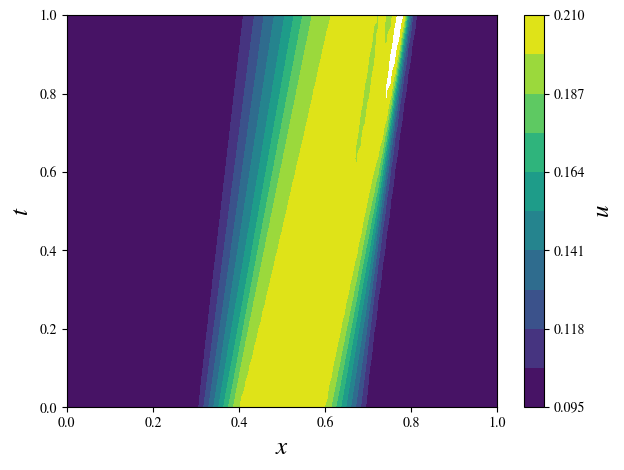
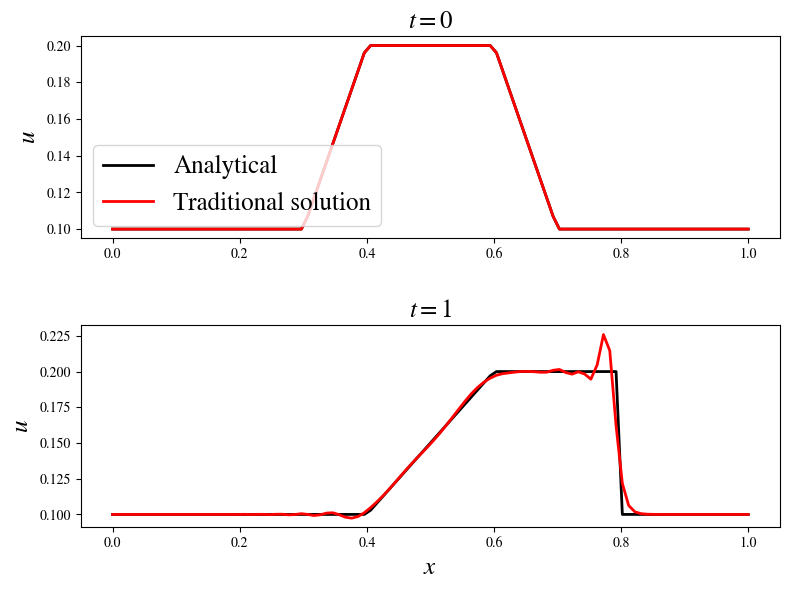

Generate these figures, in order, with matplotlib:
#Traditional solver for the 1-D Burger's equation.
''' 
For this problem, we'll be solving the 1-D Burger's equation applying the Lax-Wendroff 2nd order scheme.
[redacted]
based on Lax-Friedrichs and Lax-Wendroff Schemes)
'''
import numpy as np
import time
import os
from mpl_toolkits.mplot3d import Axes3D
import matplotlib.pyplot as plt
from matplotlib import cm, rcParams
from matplotlib.ticker import LinearLocator, FormatStrFormatter

rcParams['mathtext.fontset'] = 'stix'
rcParams['font.family'] = 'STIXGeneral'

if not os.path.exists('./burgers'):
    os.makedirs('./burgers')
    
#############################################################
## DOMAIN AND BOUNDARIES

# Bounds
x0 = 0.0
xf = 1.0
t0 = 0.0
tf = 1.0

# Generate refined boundaries
nx = 101
nt = 101

MSE_ana = 10000
MSE_target = 3.341854081927567e-06

while MSE_ana > MSE_target:
    x = np.linspace(x0,xf,nx)
    t = np.linspace(t0,tf,nt)
    X,T= np.meshgrid(x,t) 

    # Save the results to this grid
    Ugrid = np.zeros([nt,nx]) # Matrix that only receives the results from each time instance at each line.

    ## 1-D linear advection problem
    delta_x = x[1] - x[0]   # since it is a linear distribution 
    delta_t = t[1] - t[0]   # From the original inputs, it gives a*delta_t/delta_x == 0.5, which matches the stability conditions

    '''
    print('delta_x = ', delta_x)
    print('delta_t = ', delta_t)
    print(' ')
    '''
    Ugrid[:,0] = 0.1
    Ugrid[:,-1] = 0.1
    for xi in range(nx):
        # Compute break points
        xb1 = 0.3
        xb2 = 0.4
        xb3 = 0.6
        xb4 = 0.7
        if x[xi] <= xb1:
            Ugrid[0][xi] = 0.1
        elif x[xi] > xb1 and x[xi] <= xb2:
            Ugrid[0][xi] = 0.1 + 0.1*(x[xi]-xb1)/(xb2-xb1)
        elif x[xi] > xb2 and x[xi] <= xb3:
            Ugrid[0][xi] = 0.2
        elif x[xi] > xb3 and x[xi] <= xb4:
            Ugrid[0][xi] = 0.2 - 0.1*(x[xi]-xb3)/(xb4-xb3)
        elif x[xi] > xb4:
            Ugrid[0][xi] = 0.1

    def analytical_sol():
        # Analytical solution
        Outputs = np.zeros([nt,nx])
        for ti in range(nt):
            for xi in range(nx):
                # Compute break points
                xb1 = 0.3 + 0.1*t[ti]
                xb2 = 0.4 + 0.2*t[ti]
                xb3 = 0.6 + 0.2*t[ti]
                xb4 = 0.7 + 0.1*t[ti]
                if x[xi] <= xb1:
                    Outputs[ti][xi] = 0.1
                elif x[xi] > xb1 and x[xi] <= xb2:
                    Outputs[ti][xi] = 0.1 + 0.1*(x[xi]-xb1)/(xb2-xb1)
                elif x[xi] > xb2 and x[xi] <= xb3:
                    Outputs[ti][xi] = 0.2
                elif x[xi] > xb3 and x[xi] <= xb4:
                    Outputs[ti][xi] = 0.2 - 0.1*(x[xi]-xb3)/(xb4-xb3)
                elif x[xi] > xb4:
                    Outputs[ti][xi] = 0.1
        return Outputs

    Ugrid_ana = analytical_sol()
    ############################################################
    ## Execution
    start_time = time.time()

    for ti in range(1,nt): # time sweep, excluding the time at boundary where t == 0
        for xi in range(1,nx-1): # position sweep, excluding the position where x == -1
            Ugrid_p = 0.5*(Ugrid[ti-1][xi+1] + Ugrid[ti-1][xi]) - (delta_t/(4*delta_x))*(Ugrid[ti-1][xi+1]**2 - Ugrid[ti-1][xi]**2)
            Ugrid_m = 0.5*(Ugrid[ti-1][xi] + Ugrid[ti-1][xi-1]) - (delta_t/(4*delta_x))*(Ugrid[ti-1][xi]**2 - Ugrid[ti-1][xi-1]**2)
            Ugrid[ti,xi] = Ugrid[ti-1][xi] - (delta_t/(2*delta_x))*(Ugrid_p**2 - Ugrid_m**2)

    R_ana    = np.sum((Ugrid-Ugrid_ana)**2)
    MSE_ana  = R_ana/(2*nx*nt) 

    end_time = time.time()

    nx = nx+1
    nt = nt+1

nx = nx-1
nt = nt-1

print("\n\n## Solution for the 1-D Burgers' equation problem")
print("Convergence time = " + str(end_time-start_time) + " seconds")
print("MSE = " + str(MSE_ana))
print(" ")

############################################################
## Plot the results
level_min=0.095
level_max=0.21

# Contour plot
fig = plt.figure()
CS = plt.contourf(X, T, Ugrid, cmap=cm.viridis, levels=np.linspace(level_min,level_max,11), extent=[0, 1, 0, 1])
plt.xlabel(r'$x$',fontsize=18)
plt.ylabel(r'$t$',fontsize=18)
cb = plt.colorbar(CS)
cb.set_label(label=r'$u$',size=18)
plt.tight_layout()
#plt.show()
fig.savefig("./burgers/FD_burgers_"+str(nx)+"_x_"+str(nt)+".pdf")

# Figure 2
fig2 = plt.figure(figsize=(8,6))
plt.subplot(2, 1, 1)
plt.plot(x, Ugrid_ana[0][:],'k',label='Analytical',linewidth=2)
plt.plot(x, Ugrid[0],'r',label='Traditional solution',linewidth=2)
plt.legend(loc='best',fontsize=18)
plt.title(r'$t=0$', fontsize=18)
plt.ylabel(r'$u$',fontsize=18)
plt.xlabel(' ',fontsize=14)
plt.grid(False)

plt.subplot(2, 1, 2)
plt.plot(x, Ugrid_ana[-1][:],'k',linewidth=2)
plt.plot(x, Ugrid[-1],'r',linewidth=2)
plt.title(r'$t=1$', fontsize=18)
plt.ylabel(r'$u$',fontsize=18)
plt.xlabel(r'$x$',fontsize=18)
plt.grid(False)

fig2.tight_layout()
fig2.savefig("./burgers/FD_burgers_"+str(nx)+"_x_"+str(nt)+"_slice.pdf")
#plt.show()